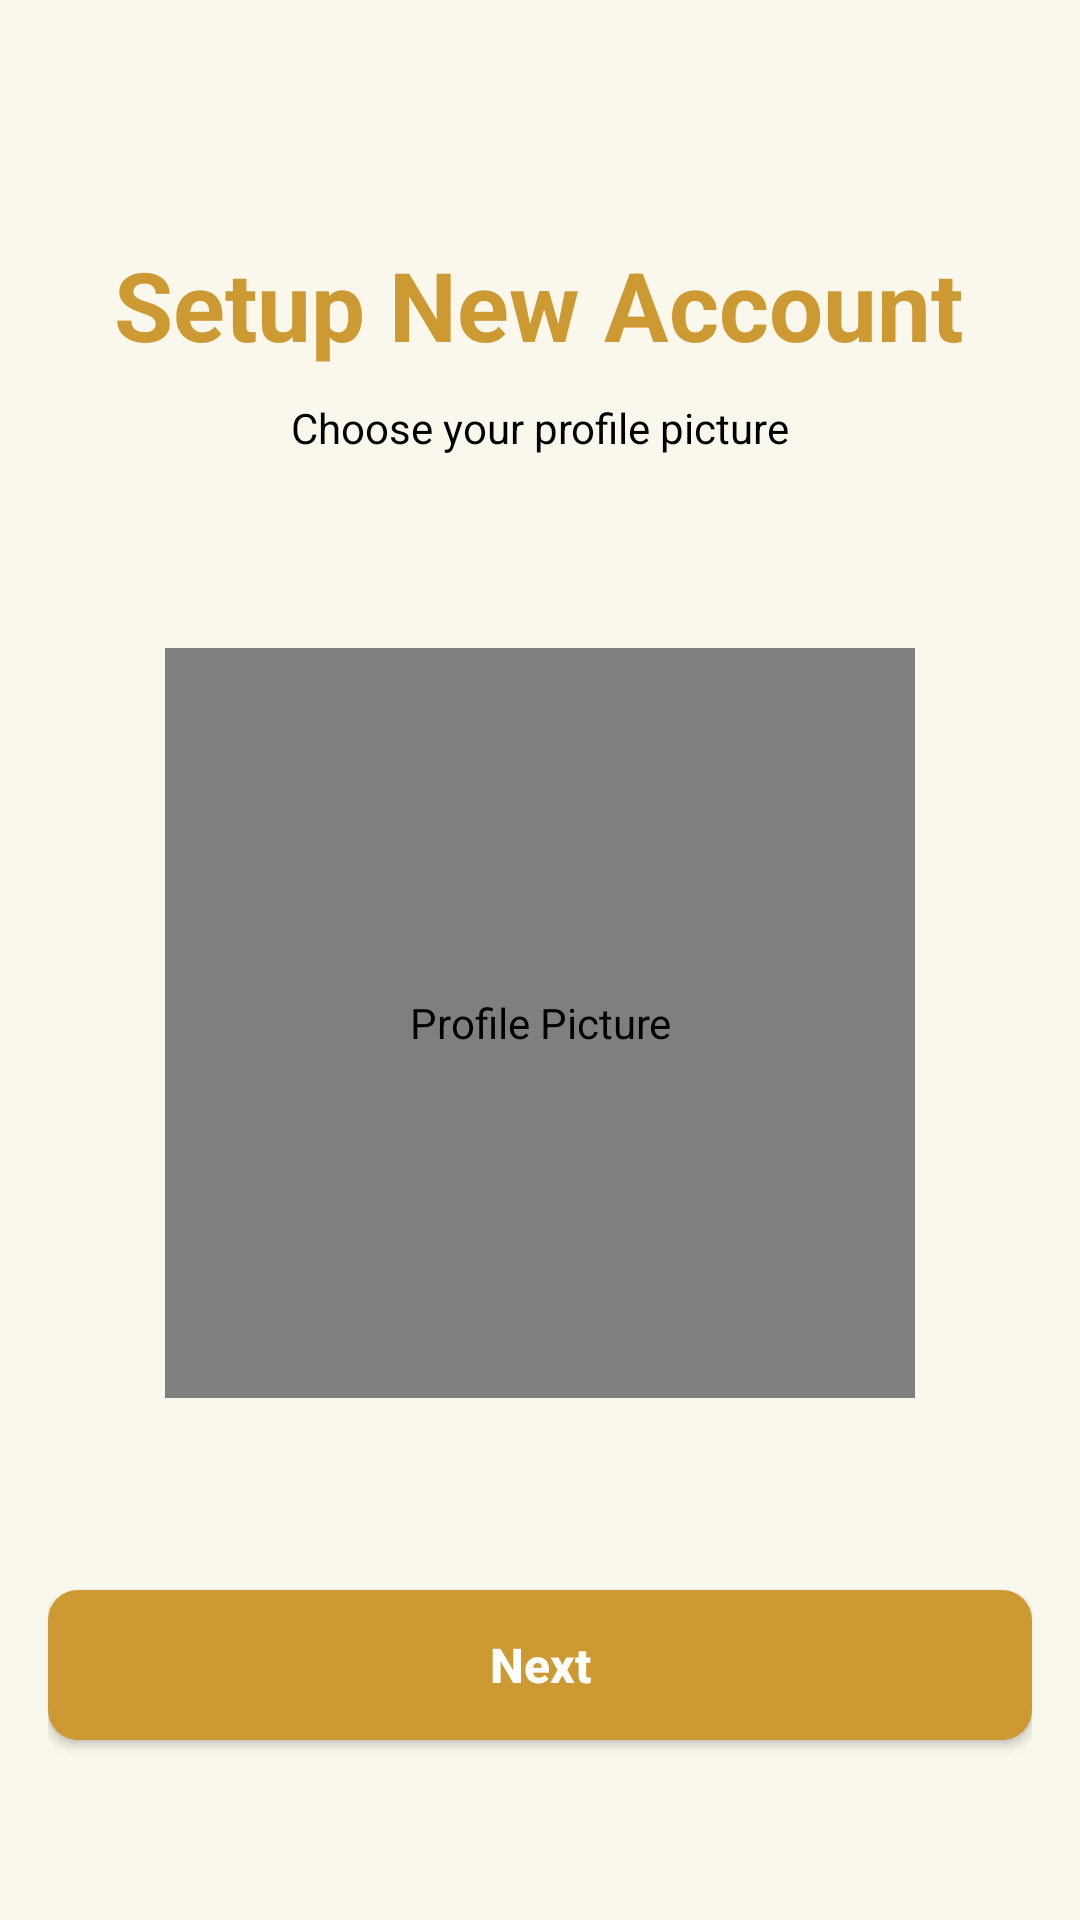

Here is an Android app screen rendered from its layout file. Give the layout XML and the strings, colors and styles it references.
<!-- AndroidManifest.xml: application theme Theme.BatikLoka -->
<!-- res/layout/activity_start_profile.xml -->
<?xml version="1.0" encoding="utf-8"?>
<androidx.constraintlayout.widget.ConstraintLayout xmlns:android="http://schemas.android.com/apk/res/android"
    xmlns:app="http://schemas.android.com/apk/res-auto"
    xmlns:tools="http://schemas.android.com/tools"
    android:layout_width="match_parent"
    android:layout_height="match_parent"
    android:padding="16dp">

    <androidx.constraintlayout.widget.ConstraintLayout
        android:id="@+id/constraintLayout7"
        android:layout_width="match_parent"
        android:layout_height="wrap_content"
        android:layout_marginTop="64dp"
        app:layout_constraintTop_toTopOf="parent"
        tools:layout_editor_absoluteX="16dp">

        <TextView
            android:id="@+id/tvChooseProfilePictureTitle"
            android:layout_width="wrap_content"
            android:layout_height="wrap_content"
            android:layout_marginStart="48dp"
            android:layout_marginEnd="49dp"
            android:text="@string/setup_new_account"
            android:textColor="@color/tourtext_primary"
            android:textSize="32sp"
            android:textStyle="bold"
            app:layout_constraintEnd_toEndOf="parent"
            app:layout_constraintStart_toStartOf="parent"
            app:layout_constraintTop_toTopOf="parent" />

        <TextView
            android:id="@+id/tvChooseProfilePictureSubtitle"
            android:layout_width="wrap_content"
            android:layout_height="wrap_content"
            android:layout_marginTop="10dp"
            android:text="@string/choose_profile_picture"
            android:textColor="@color/tourtext_secondary"
            android:textSize="14sp"
            app:layout_constraintBottom_toBottomOf="parent"
            app:layout_constraintEnd_toEndOf="parent"
            app:layout_constraintStart_toStartOf="parent"
            app:layout_constraintTop_toBottomOf="@+id/tvChooseProfilePictureTitle" />
    </androidx.constraintlayout.widget.ConstraintLayout>

    <de.hdodenhof.circleimageview.CircleImageView
        android:id="@+id/ivProfilePicture"
        android:layout_width="250dp"
        android:layout_height="250dp"
        android:layout_marginTop="64dp"
        android:background="@drawable/circle_background"
        android:src="@drawable/ic_avatar_outlined_250"
        android:contentDescription="Profile Picture"
        app:layout_constraintEnd_toEndOf="parent"
        app:layout_constraintStart_toStartOf="parent"
        app:layout_constraintTop_toBottomOf="@+id/constraintLayout7"
        tools:ignore="HardcodedText" />

    <androidx.appcompat.widget.AppCompatButton
        android:id="@+id/btnNext"
        android:layout_width="0dp"
        android:layout_height="50dp"
        android:layout_marginTop="64dp"
        android:background="@drawable/btn_primary"
        android:text="@string/next_button"
        android:textAllCaps="false"
        android:textColor="@color/white"
        android:textSize="16sp"
        android:textStyle="bold"
        app:layout_constraintEnd_toEndOf="parent"
        app:layout_constraintStart_toStartOf="parent"
        app:layout_constraintTop_toBottomOf="@+id/ivProfilePicture" />

</androidx.constraintlayout.widget.ConstraintLayout>
<!-- resources referenced by this layout -->
<resources>
  <color name="tourtext_primary">#CD9933</color>
  <color name="tourtext_secondary">#FF000000</color>
  <color name="white">#FFFFFFFF</color>
  <!-- drawable btn_primary (drawable) -->
  <?xml version="1.0" encoding="utf-8"?>
  <selector xmlns:android="http://schemas.android.com/apk/res/android">
      <item android:state_pressed="true">
          <shape android:shape="rectangle">
              <solid android:color="@color/caramel_gold"/>
              <corners android:radius="10dp"/>
          </shape>
      </item>
      <item>
          <shape android:shape="rectangle">
              <solid android:color="@color/caramel_gold"/>
              <corners android:radius="10dp"/>
          </shape>
      </item>
  </selector>
  <!-- drawable circle_background (drawable) -->
  <?xml version="1.0" encoding="utf-8"?>
  <shape xmlns:android="http://schemas.android.com/apk/res/android"
      android:shape="oval">
      <solid android:color="@color/caramel_gold" />
      <size
          android:width="50dp"
          android:height="50dp" />
  </shape>
  <!-- drawable ic_avatar_outlined_250 (drawable) -->
  <vector xmlns:android="http://schemas.android.com/apk/res/android"
      android:width="250dp"
      android:height="250dp"
      android:viewportWidth="250"
      android:viewportHeight="250">
      <path
          android:fillColor="@color/fab_color"
          android:pathData="M125,15.63C64.59,15.63 15.63,64.59 15.63,125C15.63,185.41 64.59,234.38 125,234.38C185.41,234.38 234.38,185.41 234.38,125C234.38,64.59 185.41,15.63 125,15.63ZM26.04,125C26.04,108.84 30,92.93 37.57,78.65C45.13,64.38 56.08,52.17 69.46,43.1C82.83,34.03 98.22,28.37 114.28,26.62C130.35,24.87 146.6,27.08 161.61,33.06C176.62,39.04 189.94,48.6 200.4,60.91C210.87,73.23 218.16,87.91 221.64,103.69C225.12,119.47 224.68,135.87 220.36,151.44C216.05,167.01 207.98,181.29 196.88,193.02C195.17,183.69 190.75,175.06 184.18,168.22C176.44,160.16 166.69,155.43 158.13,152.76C152.63,151.05 147.32,153 143.65,155.47C139.66,158.17 133.09,161.46 125,161.46C116.91,161.46 110.34,158.17 106.35,155.48C102.68,152.99 97.36,151.05 91.88,152.76C83.31,155.43 73.56,160.16 65.82,168.22C59.25,175.06 54.83,183.68 53.11,193.01C35.7,174.65 26.01,150.3 26.04,125ZM62.55,201.77C63.14,189.9 67.51,181.49 73.33,175.44C79.48,169.03 87.5,165.03 94.98,162.7C96.31,162.28 98.3,162.6 100.53,164.12C105.5,167.47 114.09,171.88 125,171.88C135.91,171.88 144.5,167.47 149.47,164.12C151.7,162.6 153.69,162.28 155.02,162.7C162.51,165.03 170.51,169.03 176.67,175.44C182.49,181.48 186.87,189.91 187.45,201.77C169.82,216.15 147.75,223.99 125,223.96C102.25,223.99 80.18,216.15 62.55,201.77ZM98.96,104.17C98.96,89.74 110.21,78.13 125,78.13C139.79,78.13 151.04,89.74 151.04,104.17C151.04,118.59 139.79,130.21 125,130.21C110.21,130.21 98.96,118.6 98.96,104.17ZM125,67.71C120.2,67.67 115.44,68.58 111,70.4C106.56,72.22 102.52,74.9 99.13,78.29C95.73,81.69 93.05,85.72 91.23,90.17C89.41,94.61 88.5,99.37 88.54,104.17C88.54,124.25 104.36,140.63 125,140.63C145.63,140.63 161.46,124.25 161.46,104.17C161.46,84.08 145.63,67.71 125,67.71Z" />
  </vector>
  <string name="choose_profile_picture">Choose your profile picture</string>
  <string name="next_button">Next</string>
  <string name="setup_new_account">Setup New Account</string>
  <style name="Theme.BatikLoka" parent="Base.Theme.BatikLoka" />
  <color name="caramel_gold">#CD9933</color>
  <color name="fab_color">#FAF8EC</color>
  <style name="Base.Theme.BatikLoka" parent="Theme.Material3.DayNight.NoActionBar">
          
          
  
          
          <item name="android:windowBackground">@color/ivory_white</item>
  
          <item name="android:textColorHighlight">@color/text_highlight</item>
  
          
          <item name="android:statusBarColor">@color/black</item>
      </style>
  <color name="ivory_white">#FAF8EC</color>
  <color name="text_highlight">#DBA744</color>
  <color name="black">#FF000000</color>
</resources>
